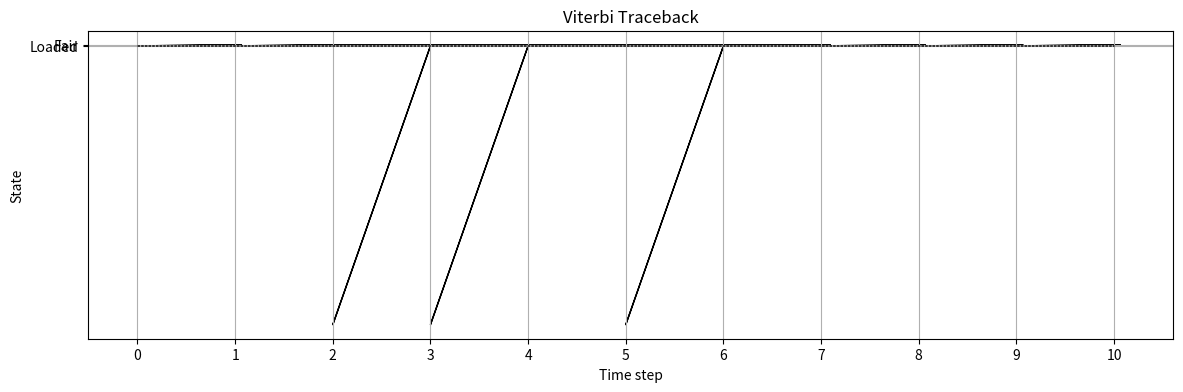

Generate this figure with matplotlib:

import numpy as np
import matplotlib.pyplot as plt

# Viterbi Algorithm Implementation
def viterbi(y, A, B, Pi=None):
    K = A.shape[0]
    Pi = Pi if Pi is not None else np.full(K, 1 / K)
    T = len(y)
    T1 = np.empty((K, T), 'd')
    T2 = np.empty((K, T), 'B')

    T1[:, 0] = Pi * B[:, y[0]]
    T2[:, 0] = 0

    for i in range(1, T):
        T1[:, i] = np.max(T1[:, i - 1] * A.T * B[np.newaxis, :, y[i]].T, 1)
        T2[:, i] = np.argmax(T1[:, i - 1] * A.T, 1)

    x = np.empty(T, 'B')
    x[-1] = np.argmax(T1[:, T - 1])

    for i in reversed(range(1, T)):
        x[i - 1] = T2[x[i], i]
    
    return x, T1, T2

# Observed sequence
obs_seq = np.array([0, 0, 1, 1, 0, 1, 0, 0, 0, 0, 0])

# State transition probabilities matrix A
A = np.array([[0.6, 0.4], 
              [0.4, 0.6]])

# Emission probabilities matrix B
B = np.array([[0.5, 0.5], 
              [0.8, 0.2]])

# Initial probabilities
Pi = np.array([0.5, 0.5])

# Using Viterbi algorithm to decode the sequence
x, T1, T2 = viterbi(obs_seq, A, B, Pi)

# Create figure and axis for the traceback visualization
fig, ax = plt.subplots(figsize=(14, 4))

# Flipped states for labeling
flipped_states = ['Loaded', 'Fair']

# Loop through each state
for i, state in enumerate(flipped_states):
    plt.plot([0, len(T2[0])-1], [i, i], 'k--', linewidth=0.5)
    for t in range(1, len(T2[0])):
        prev_state = 1 - T2[1 - i, t]
        plt.arrow(t-1, prev_state, 1, i-prev_state, head_width=0.1, head_length=0.1, fc='k', ec='k')

# Annotations and labels
plt.yticks([0, 1], flipped_states)
plt.xticks(np.arange(0, len(T2[0])), np.arange(0, len(T2[0])))
plt.xlabel('Time step')
plt.ylabel('State')
plt.title('Viterbi Traceback')
plt.grid(True)

plt.show()
